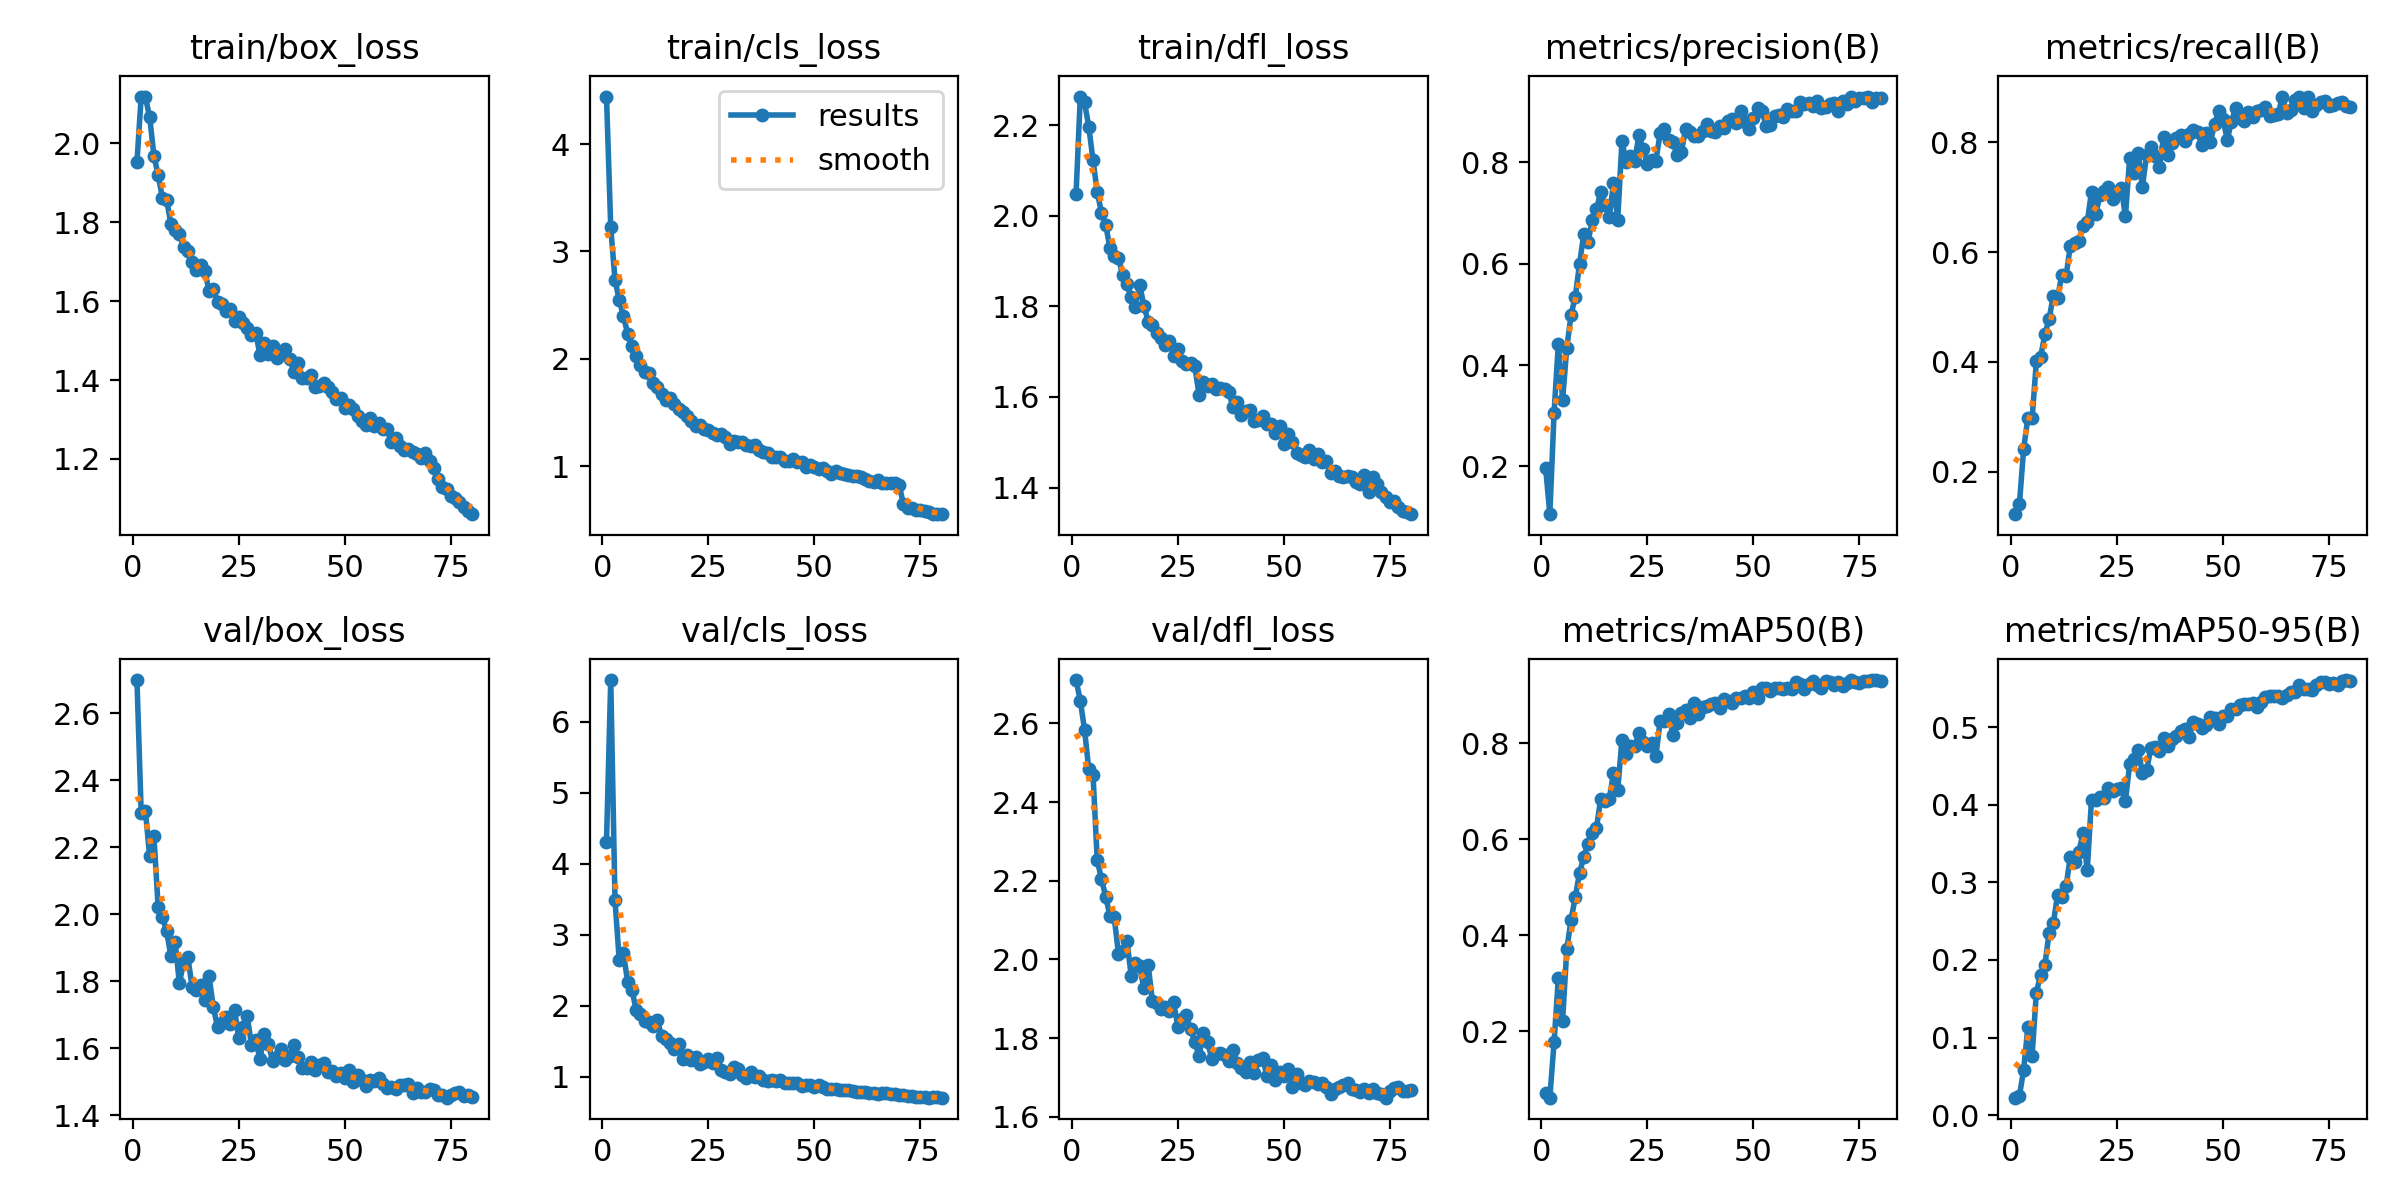

The table this chart was drawn from, first rows:
epoch, time, train/box_loss, train/cls_loss, train/dfl_loss, metrics/precision(B), metrics/recall(B), metrics/mAP50(B), metrics/mAP50-95(B), val/box_loss, val/cls_loss, val/dfl_loss, lr/pg0, lr/pg1, lr/pg2
1, 54.62, 1.953, 4.443, 2.048, 0.1977, 0.1225, 0.07156, 0.02257, 2.7, 4.315, 2.71, 0.000663, 0.000663, 0.000663
2, 105.1, 2.119, 3.222, 2.263, 0.1057, 0.1402, 0.06197, 0.0246, 2.304, 6.591, 2.658, 0.001313, 0.001313, 0.001313
3, 154.7, 2.117, 2.737, 2.25, 0.3062, 0.2415, 0.1778, 0.05832, 2.308, 3.492, 2.584, 0.001947, 0.001947, 0.001947
4, 203.6, 2.067, 2.546, 2.196, 0.4415, 0.298, 0.3103, 0.1135, 2.174, 2.645, 2.483, 0.001926, 0.001926, 0.001926
5, 252.5, 1.969, 2.398, 2.122, 0.3307, 0.2968, 0.2218, 0.07677, 2.233, 2.737, 2.47, 0.001901, 0.001901, 0.001901
6, 301.4, 1.92, 2.23, 2.053, 0.4344, 0.4007, 0.371, 0.158, 2.022, 2.33, 2.251, 0.001876, 0.001876, 0.001876
7, 350.4, 1.862, 2.116, 2.006, 0.4989, 0.4087, 0.4319, 0.1811, 1.993, 2.227, 2.204, 0.001852, 0.001852, 0.001852
8, 399.1, 1.857, 2.027, 1.98, 0.5353, 0.4499, 0.4798, 0.1931, 1.949, 1.937, 2.159, 0.001827, 0.001827, 0.001827
9, 447.9, 1.796, 1.939, 1.928, 0.5994, 0.4782, 0.5298, 0.2349, 1.875, 1.88, 2.11, 0.001802, 0.001802, 0.001802
10, 496.7, 1.781, 1.877, 1.91, 0.6588, 0.5206, 0.5636, 0.2476, 1.918, 1.78, 2.107, 0.001777, 0.001777, 0.001777
11, 545.6, 1.771, 1.864, 1.907, 0.6434, 0.5171, 0.5907, 0.2835, 1.794, 1.768, 2.014, 0.001752, 0.001752, 0.001752
12, 594.4, 1.739, 1.773, 1.869, 0.6857, 0.5583, 0.6139, 0.2807, 1.856, 1.715, 2.022, 0.001728, 0.001728, 0.001728
13, 643.2, 1.728, 1.734, 1.849, 0.7074, 0.556, 0.6238, 0.2947, 1.872, 1.797, 2.047, 0.001703, 0.001703, 0.001703
14, 692, 1.698, 1.672, 1.82, 0.7423, 0.6113, 0.6845, 0.3326, 1.783, 1.568, 1.958, 0.001678, 0.001678, 0.001678
15, 740.9, 1.68, 1.616, 1.799, 0.7167, 0.6172, 0.6797, 0.3261, 1.775, 1.535, 1.992, 0.001654, 0.001654, 0.001654
16, 789.7, 1.691, 1.631, 1.847, 0.6921, 0.6207, 0.6835, 0.3388, 1.787, 1.476, 1.983, 0.001629, 0.001629, 0.001629
17, 838.5, 1.677, 1.574, 1.802, 0.7584, 0.647, 0.7368, 0.3631, 1.744, 1.389, 1.927, 0.001604, 0.001604, 0.001604
18, 887.2, 1.626, 1.534, 1.766, 0.6864, 0.6549, 0.7023, 0.316, 1.815, 1.464, 1.985, 0.001579, 0.001579, 0.001579
19, 936.1, 1.631, 1.501, 1.759, 0.842, 0.7103, 0.8065, 0.4067, 1.723, 1.249, 1.894, 0.001554, 0.001554, 0.001554
20, 984.7, 1.599, 1.469, 1.741, 0.8007, 0.669, 0.7771, 0.4063, 1.663, 1.301, 1.89, 0.00153, 0.00153, 0.00153
21, 1033, 1.593, 1.416, 1.731, 0.8122, 0.7044, 0.7936, 0.4102, 1.675, 1.237, 1.874, 0.001505, 0.001505, 0.001505
22, 1082, 1.575, 1.375, 1.715, 0.8033, 0.7119, 0.7931, 0.4092, 1.693, 1.274, 1.879, 0.00148, 0.00148, 0.00148
23, 1131, 1.579, 1.384, 1.724, 0.8532, 0.7189, 0.8211, 0.421, 1.673, 1.183, 1.869, 0.001455, 0.001455, 0.001455
24, 1180, 1.55, 1.349, 1.69, 0.8256, 0.6961, 0.8031, 0.4171, 1.714, 1.213, 1.891, 0.001431, 0.001431, 0.001431
25, 1229, 1.559, 1.333, 1.705, 0.7964, 0.7103, 0.7941, 0.4198, 1.63, 1.244, 1.829, 0.001406, 0.001406, 0.001406
26, 1277, 1.544, 1.312, 1.68, 0.8045, 0.7172, 0.8012, 0.4214, 1.663, 1.2, 1.849, 0.001381, 0.001381, 0.001381
27, 1325, 1.532, 1.288, 1.672, 0.8036, 0.6655, 0.7724, 0.4048, 1.695, 1.257, 1.857, 0.001357, 0.001357, 0.001357
28, 1374, 1.514, 1.296, 1.675, 0.8573, 0.7713, 0.8462, 0.4524, 1.61, 1.093, 1.823, 0.001332, 0.001332, 0.001332
29, 1422, 1.519, 1.272, 1.668, 0.8659, 0.7444, 0.8452, 0.4593, 1.624, 1.073, 1.79, 0.001307, 0.001307, 0.001307
30, 1471, 1.464, 1.207, 1.605, 0.8447, 0.7814, 0.8611, 0.4711, 1.567, 1.04, 1.755, 0.001282, 0.001282, 0.001282
31, 1519, 1.495, 1.232, 1.634, 0.8408, 0.7185, 0.8176, 0.4411, 1.642, 1.141, 1.813, 0.001257, 0.001257, 0.001257
32, 1568, 1.467, 1.219, 1.625, 0.8139, 0.7776, 0.8426, 0.4448, 1.612, 1.109, 1.791, 0.001233, 0.001233, 0.001233
33, 1616, 1.487, 1.227, 1.628, 0.8204, 0.7908, 0.8636, 0.4728, 1.561, 1.028, 1.747, 0.001208, 0.001208, 0.001208
34, 1665, 1.456, 1.196, 1.618, 0.8657, 0.7747, 0.869, 0.4745, 1.573, 0.9859, 1.761, 0.001183, 0.001183, 0.001183
35, 1713, 1.472, 1.183, 1.619, 0.8593, 0.7556, 0.8515, 0.4692, 1.597, 1.061, 1.762, 0.001159, 0.001159, 0.001159
36, 1761, 1.478, 1.193, 1.618, 0.8515, 0.8102, 0.8836, 0.486, 1.566, 0.9971, 1.758, 0.001134, 0.001134, 0.001134
37, 1810, 1.453, 1.147, 1.611, 0.8521, 0.7774, 0.861, 0.4756, 1.576, 1.01, 1.742, 0.001109, 0.001109, 0.001109
38, 1858, 1.421, 1.129, 1.578, 0.8615, 0.7988, 0.8748, 0.4849, 1.608, 0.9492, 1.769, 0.001084, 0.001084, 0.001084
39, 1907, 1.442, 1.122, 1.588, 0.875, 0.8082, 0.8776, 0.4881, 1.573, 0.9425, 1.738, 0.001059, 0.001059, 0.001059
40, 1955, 1.405, 1.088, 1.56, 0.8616, 0.8136, 0.8809, 0.4953, 1.542, 0.9512, 1.724, 0.001035, 0.001035, 0.001035
41, 2003, 1.404, 1.08, 1.569, 0.8596, 0.8021, 0.8836, 0.4973, 1.542, 0.935, 1.714, 0.00101, 0.00101, 0.00101
42, 2052, 1.413, 1.084, 1.572, 0.8716, 0.8151, 0.8737, 0.4869, 1.559, 0.9514, 1.739, 0.0009853, 0.0009853, 0.0009853
43, 2100, 1.383, 1.046, 1.548, 0.8681, 0.8216, 0.8909, 0.5064, 1.534, 0.9139, 1.712, 0.0009605, 0.0009605, 0.0009605
44, 2148, 1.385, 1.048, 1.549, 0.8822, 0.8186, 0.8866, 0.5038, 1.549, 0.9057, 1.744, 0.0009357, 0.0009357, 0.0009357
45, 2197, 1.393, 1.069, 1.559, 0.8861, 0.7951, 0.8841, 0.4983, 1.555, 0.9058, 1.75, 0.000911, 0.000911, 0.000911
46, 2245, 1.383, 1.038, 1.541, 0.8774, 0.8179, 0.8938, 0.503, 1.529, 0.9155, 1.703, 0.0008862, 0.0008862, 0.0008862
47, 2293, 1.371, 1.033, 1.54, 0.9011, 0.7998, 0.8939, 0.5132, 1.532, 0.8679, 1.733, 0.0008615, 0.0008615, 0.0008615
48, 2342, 1.351, 0.9948, 1.521, 0.8788, 0.8327, 0.8976, 0.5112, 1.517, 0.8772, 1.694, 0.0008368, 0.0008368, 0.0008368
49, 2391, 1.354, 1.013, 1.537, 0.8656, 0.8569, 0.8933, 0.504, 1.526, 0.8803, 1.714, 0.000812, 0.000812, 0.000812
50, 2441, 1.329, 0.9907, 1.495, 0.8871, 0.8422, 0.9074, 0.5144, 1.511, 0.8552, 1.703, 0.0007872, 0.0007872, 0.0007872
51, 2489, 1.336, 0.9721, 1.518, 0.9083, 0.8049, 0.8943, 0.5146, 1.535, 0.8837, 1.722, 0.0007625, 0.0007625, 0.0007625
52, 2538, 1.326, 0.9797, 1.501, 0.9023, 0.8377, 0.9144, 0.5228, 1.498, 0.8596, 1.677, 0.0007378, 0.0007378, 0.0007378
53, 2587, 1.31, 0.9542, 1.477, 0.8726, 0.8632, 0.9143, 0.5229, 1.519, 0.8237, 1.708, 0.000713, 0.000713, 0.000713
54, 2636, 1.297, 0.9212, 1.472, 0.8734, 0.8449, 0.9088, 0.528, 1.506, 0.825, 1.685, 0.0006882, 0.0006882, 0.0006882
55, 2685, 1.285, 0.9513, 1.468, 0.8911, 0.8381, 0.9142, 0.5302, 1.488, 0.8244, 1.681, 0.0006635, 0.0006635, 0.0006635
56, 2734, 1.303, 0.9352, 1.482, 0.894, 0.8545, 0.9142, 0.5296, 1.504, 0.8164, 1.692, 0.0006387, 0.0006387, 0.0006387
57, 2783, 1.282, 0.927, 1.464, 0.8897, 0.8469, 0.912, 0.5313, 1.503, 0.8063, 1.69, 0.000614, 0.000614, 0.000614
58, 2832, 1.29, 0.9197, 1.474, 0.9051, 0.8575, 0.9152, 0.5265, 1.51, 0.8067, 1.683, 0.0005893, 0.0005893, 0.0005893
59, 2881, 1.275, 0.9111, 1.456, 0.9022, 0.8583, 0.9119, 0.5327, 1.494, 0.8004, 1.686, 0.0005645, 0.0005645, 0.0005645
60, 2930, 1.275, 0.9031, 1.459, 0.9006, 0.8644, 0.9271, 0.5389, 1.48, 0.7884, 1.675, 0.0005397, 0.0005397, 0.0005397
... 20 more rows
